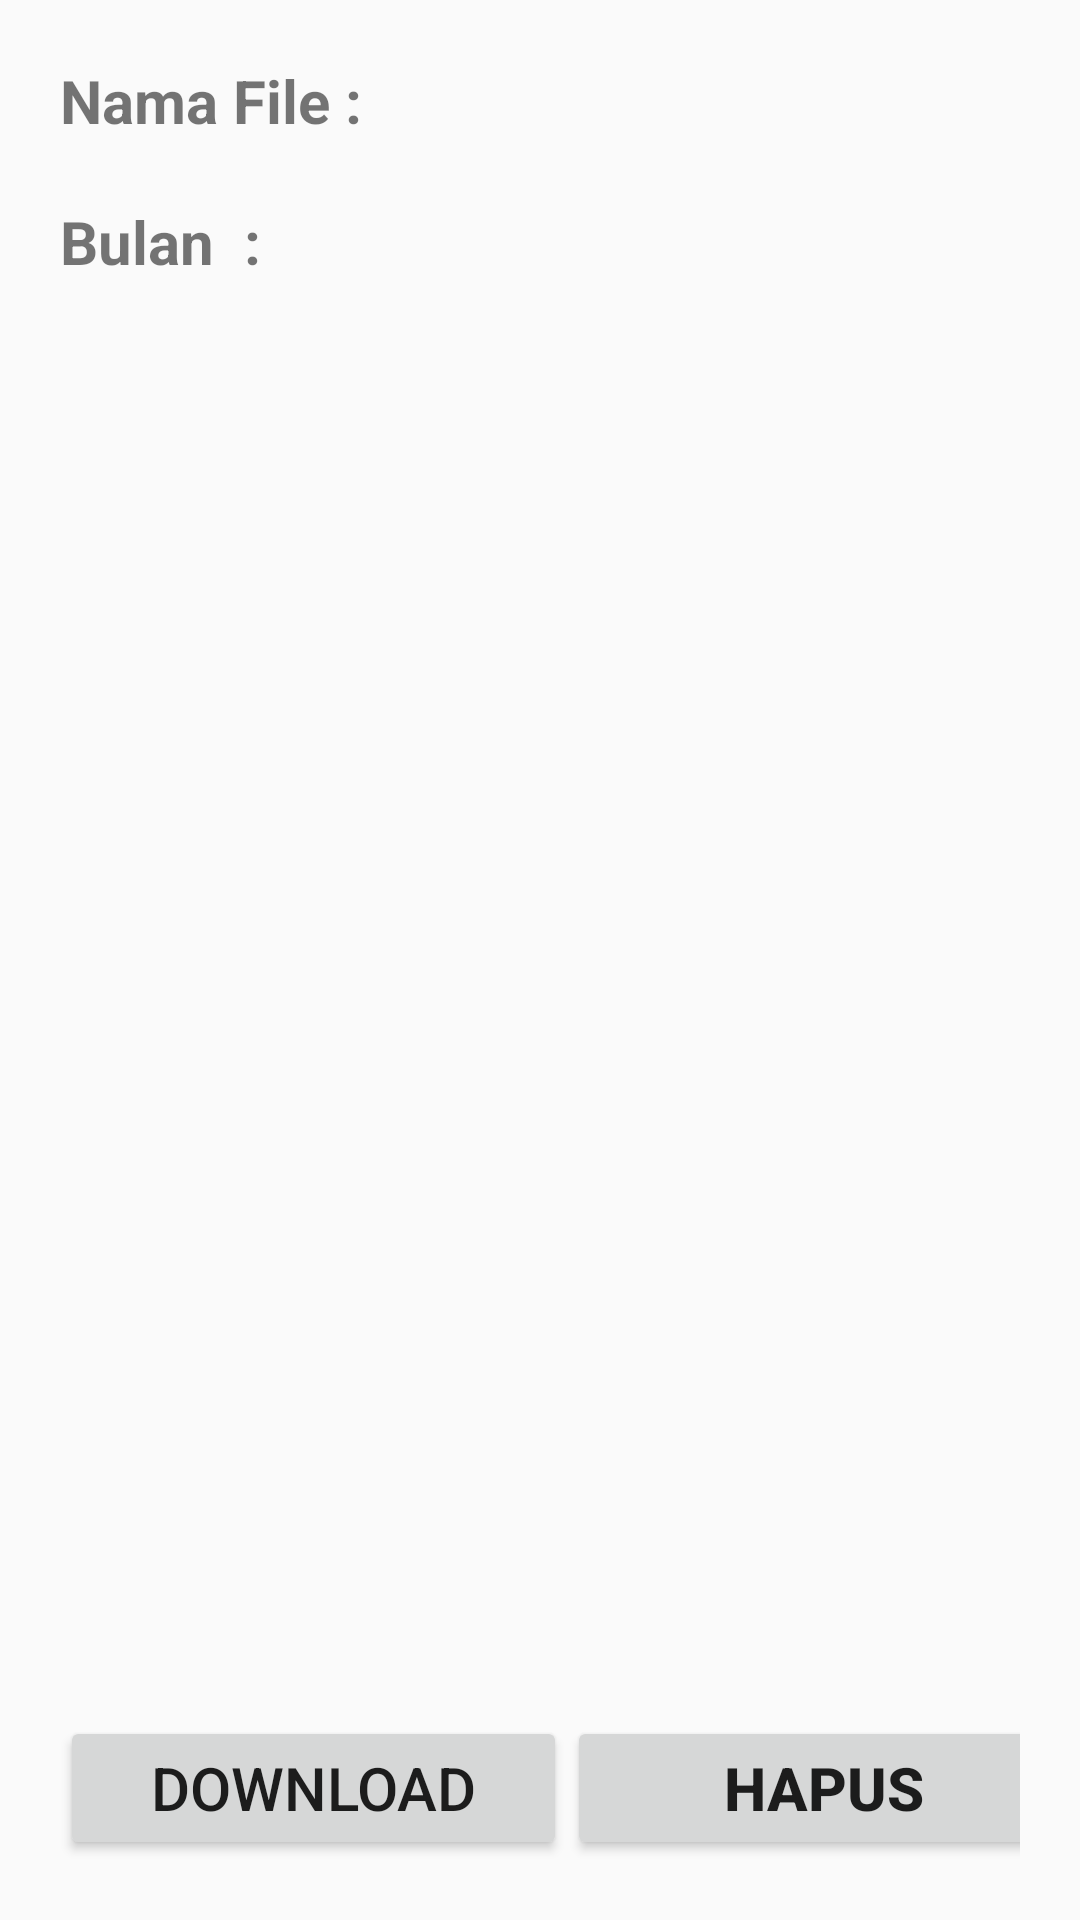

Reconstruct the res/layout file that produces this screen, plus the resources it refers to.
<!-- AndroidManifest.xml: application theme AppTheme -->
<!-- res/layout/activity_detail.xml -->
<?xml version="1.0" encoding="utf-8"?>
<LinearLayout xmlns:android="http://schemas.android.com/apk/res/android"
    xmlns:app="http://schemas.android.com/apk/res-auto"
    xmlns:tools="http://schemas.android.com/tools"
    android:layout_width="match_parent"
    android:orientation="vertical"
    android:padding="20dp"
    android:layout_height="match_parent"
    tools:context=".detail">
    <LinearLayout
        android:layout_width="wrap_content"
        android:layout_height="wrap_content"
        android:orientation="horizontal">
        <TextView
            android:layout_width="wrap_content"
            android:layout_height="wrap_content"
            android:text="Nama File :  "
            android:textSize="20dp"
            android:textStyle="bold"/>
        <TextView
            android:layout_width="wrap_content"
            android:layout_height="wrap_content"
            android:text=" "
            android:id="@+id/nm_file"
            android:textSize="20dp"
            android:textStyle="bold"/>

    </LinearLayout>
    <LinearLayout
        android:layout_width="wrap_content"
        android:layout_height="wrap_content"
        android:layout_marginTop="20dp"
        android:orientation="horizontal">
        <TextView
            android:layout_width="wrap_content"
            android:layout_height="wrap_content"
            android:text="Bulan  :  "
            android:textSize="20dp"
            android:textStyle="bold"/>
        <TextView
            android:layout_width="wrap_content"
            android:layout_height="wrap_content"
            android:text=" "
            android:id="@+id/bln_file"
            android:textSize="20dp"
            android:textStyle="bold"/>

    </LinearLayout>
    <LinearLayout
        android:layout_width="match_parent"
        android:layout_height="match_parent"
        android:gravity="bottom"
        android:orientation="horizontal">

        <Button
            android:layout_width="169dp"
            android:layout_height="wrap_content"
            android:text="Download"
            android:id="@+id/dwnd_file"
            android:textSize="20dp" />

        <Button
            android:id="@+id/hps_file"
            android:layout_width="171dp"
            android:layout_height="wrap_content"
            android:text="Hapus"
            android:textSize="20dp"
            android:textStyle="bold" />

    </LinearLayout>
</LinearLayout>
<!-- resources referenced by this layout -->
<resources>
  <style name="AppTheme" parent="Theme.AppCompat.Light.DarkActionBar">
          
          <item name="colorPrimary">@color/colorPrimary</item>
          <item name="colorPrimaryDark">@color/colorPrimaryDark</item>
          <item name="colorAccent">@color/colorAccent</item>
      </style>
  <color name="colorPrimary">#3F51B5</color>
  <color name="colorPrimaryDark">#303F9F</color>
  <color name="colorAccent">#FF4081</color>
</resources>
